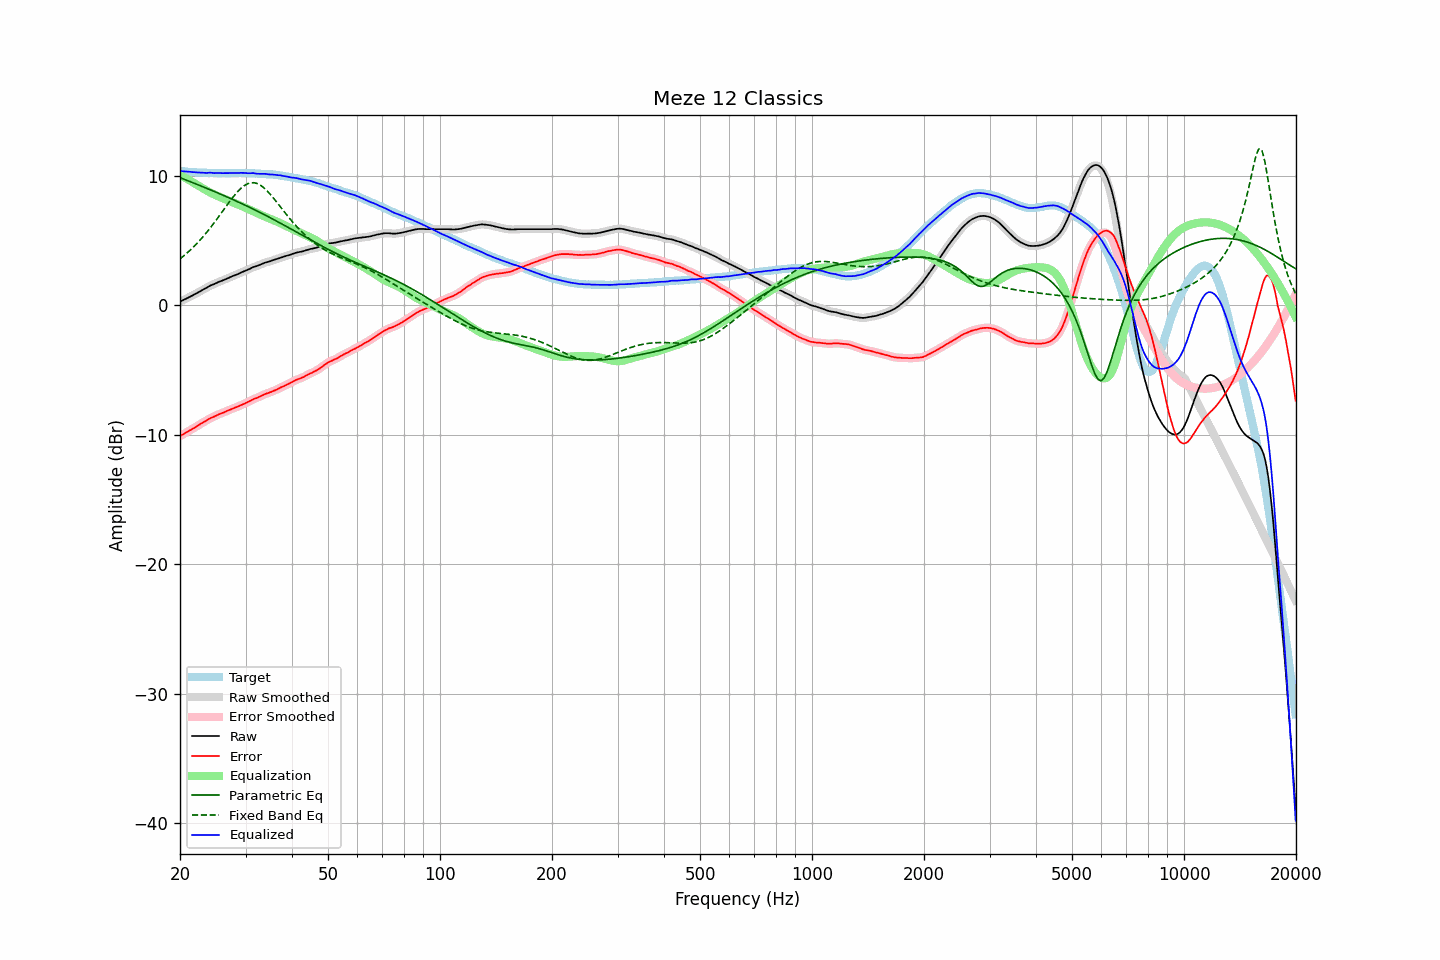

Data behind this chart, as committed beside it:
frequency, raw, error, smoothed, error_smoothed, equalization, parametric_eq, fixed_band_eq, equalized_raw, equalized_smoothed, target
20.00, 0.30, -10.09, 0.30, -10.09, 10.09, 9.88, 3.60, 10.39, 10.39, 10.39
20.20, 0.36, -10.02, 0.36, -10.02, 10.02, 9.83, 3.70, 10.38, 10.38, 10.38
20.40, 0.42, -9.95, 0.41, -9.95, 9.95, 9.78, 3.80, 10.37, 10.37, 10.37
20.61, 0.48, -9.89, 0.48, -9.88, 9.88, 9.73, 3.90, 10.36, 10.36, 10.36
20.81, 0.54, -9.80, 0.54, -9.81, 9.81, 9.68, 4.01, 10.35, 10.35, 10.34
21.02, 0.60, -9.73, 0.60, -9.73, 9.74, 9.63, 4.12, 10.34, 10.34, 10.33
21.23, 0.67, -9.65, 0.66, -9.66, 9.67, 9.59, 4.23, 10.33, 10.33, 10.32
21.44, 0.73, -9.60, 0.73, -9.60, 9.59, 9.54, 4.35, 10.32, 10.32, 10.33
21.66, 0.79, -9.53, 0.79, -9.53, 9.52, 9.49, 4.47, 10.30, 10.31, 10.31
21.87, 0.86, -9.45, 0.85, -9.45, 9.44, 9.44, 4.60, 10.30, 10.30, 10.31
22.09, 0.92, -9.37, 0.92, -9.37, 9.37, 9.39, 4.72, 10.28, 10.29, 10.29
22.31, 0.99, -9.29, 0.99, -9.29, 9.29, 9.34, 4.85, 10.28, 10.28, 10.28
22.54, 1.06, -9.21, 1.06, -9.21, 9.22, 9.29, 4.99, 10.28, 10.28, 10.27
22.76, 1.14, -9.13, 1.14, -9.13, 9.14, 9.24, 5.13, 10.28, 10.27, 10.27
22.99, 1.21, -9.05, 1.20, -9.06, 9.06, 9.19, 5.26, 10.27, 10.26, 10.26
23.22, 1.27, -8.98, 1.27, -8.99, 8.99, 9.14, 5.41, 10.25, 10.25, 10.25
23.45, 1.33, -8.93, 1.33, -8.92, 8.92, 9.09, 5.56, 10.24, 10.25, 10.26
23.69, 1.40, -8.86, 1.40, -8.85, 8.85, 9.03, 5.71, 10.24, 10.25, 10.25
23.92, 1.48, -8.76, 1.47, -8.78, 8.78, 8.98, 5.86, 10.26, 10.25, 10.24
24.16, 1.55, -8.70, 1.54, -8.71, 8.72, 8.93, 6.02, 10.26, 10.25, 10.25
24.40, 1.60, -8.65, 1.59, -8.65, 8.65, 8.88, 6.18, 10.25, 10.25, 10.25
24.65, 1.64, -8.60, 1.64, -8.60, 8.59, 8.83, 6.34, 10.23, 10.24, 10.24
24.89, 1.70, -8.54, 1.70, -8.54, 8.53, 8.77, 6.51, 10.23, 10.23, 10.24
25.14, 1.76, -8.47, 1.76, -8.48, 8.48, 8.72, 6.68, 10.24, 10.24, 10.23
25.39, 1.82, -8.41, 1.81, -8.42, 8.43, 8.67, 6.85, 10.24, 10.24, 10.23
25.65, 1.87, -8.36, 1.86, -8.37, 8.37, 8.62, 7.02, 10.24, 10.24, 10.23
25.91, 1.91, -8.32, 1.91, -8.32, 8.32, 8.56, 7.19, 10.23, 10.23, 10.23
26.16, 1.96, -8.28, 1.96, -8.27, 8.27, 8.51, 7.37, 10.22, 10.23, 10.24
26.43, 2.02, -8.22, 2.01, -8.22, 8.21, 8.45, 7.54, 10.23, 10.22, 10.23
26.69, 2.07, -8.16, 2.07, -8.17, 8.16, 8.40, 7.71, 10.23, 10.23, 10.23
26.96, 2.12, -8.11, 2.12, -8.11, 8.11, 8.35, 7.88, 10.23, 10.23, 10.23
27.23, 2.18, -8.05, 2.17, -8.06, 8.06, 8.29, 8.05, 10.24, 10.24, 10.23
27.50, 2.23, -8.00, 2.23, -8.00, 8.01, 8.23, 8.21, 10.24, 10.24, 10.23
27.77, 2.29, -7.95, 2.28, -7.95, 7.96, 8.18, 8.37, 10.25, 10.24, 10.24
28.05, 2.33, -7.90, 2.33, -7.91, 7.91, 8.12, 8.53, 10.24, 10.24, 10.23
28.33, 2.38, -7.86, 2.38, -7.86, 7.86, 8.07, 8.67, 10.23, 10.24, 10.24
28.62, 2.43, -7.81, 2.43, -7.81, 7.81, 8.01, 8.82, 10.23, 10.24, 10.24
28.90, 2.49, -7.76, 2.49, -7.76, 7.76, 7.95, 8.94, 10.24, 10.24, 10.25
29.19, 2.55, -7.70, 2.54, -7.70, 7.70, 7.90, 9.06, 10.25, 10.25, 10.25
29.48, 2.60, -7.64, 2.60, -7.65, 7.65, 7.84, 9.17, 10.25, 10.25, 10.24
29.78, 2.65, -7.59, 2.65, -7.59, 7.59, 7.78, 9.26, 10.24, 10.24, 10.24
30.08, 2.71, -7.54, 2.70, -7.53, 7.53, 7.72, 9.34, 10.24, 10.23, 10.24
30.38, 2.75, -7.47, 2.75, -7.48, 7.47, 7.66, 9.40, 10.22, 10.22, 10.22
30.68, 2.81, -7.41, 2.81, -7.41, 7.41, 7.60, 9.45, 10.22, 10.22, 10.22
30.99, 2.87, -7.35, 2.87, -7.35, 7.35, 7.54, 9.48, 10.22, 10.22, 10.22
31.30, 2.94, -7.28, 2.93, -7.29, 7.30, 7.48, 9.49, 10.23, 10.23, 10.22
31.61, 2.99, -7.22, 2.98, -7.23, 7.24, 7.42, 9.49, 10.22, 10.22, 10.21
31.93, 3.02, -7.17, 3.02, -7.18, 7.18, 7.36, 9.46, 10.20, 10.20, 10.19
32.24, 3.06, -7.14, 3.06, -7.13, 7.12, 7.30, 9.42, 10.18, 10.18, 10.20
32.57, 3.11, -7.07, 3.11, -7.08, 7.07, 7.23, 9.36, 10.17, 10.17, 10.18
32.89, 3.16, -7.02, 3.16, -7.02, 7.01, 7.17, 9.30, 10.17, 10.17, 10.18
33.22, 3.22, -6.95, 3.22, -6.96, 6.96, 7.11, 9.21, 10.18, 10.18, 10.17
33.55, 3.27, -6.90, 3.27, -6.90, 6.91, 7.05, 9.11, 10.18, 10.18, 10.17
33.89, 3.32, -6.84, 3.31, -6.85, 6.86, 6.98, 9.00, 10.17, 10.17, 10.16
34.23, 3.35, -6.79, 3.35, -6.80, 6.81, 6.92, 8.88, 10.15, 10.15, 10.14
34.57, 3.38, -6.76, 3.38, -6.76, 6.76, 6.85, 8.75, 10.13, 10.14, 10.14
34.92, 3.42, -6.70, 3.42, -6.71, 6.71, 6.79, 8.61, 10.12, 10.13, 10.12
35.27, 3.47, -6.67, 3.46, -6.66, 6.66, 6.72, 8.47, 10.12, 10.12, 10.14
35.62, 3.51, -6.60, 3.51, -6.61, 6.61, 6.66, 8.32, 10.11, 10.11, 10.11
35.97, 3.55, -6.56, 3.55, -6.56, 6.55, 6.59, 8.17, 10.10, 10.10, 10.11
... 635 more rows
